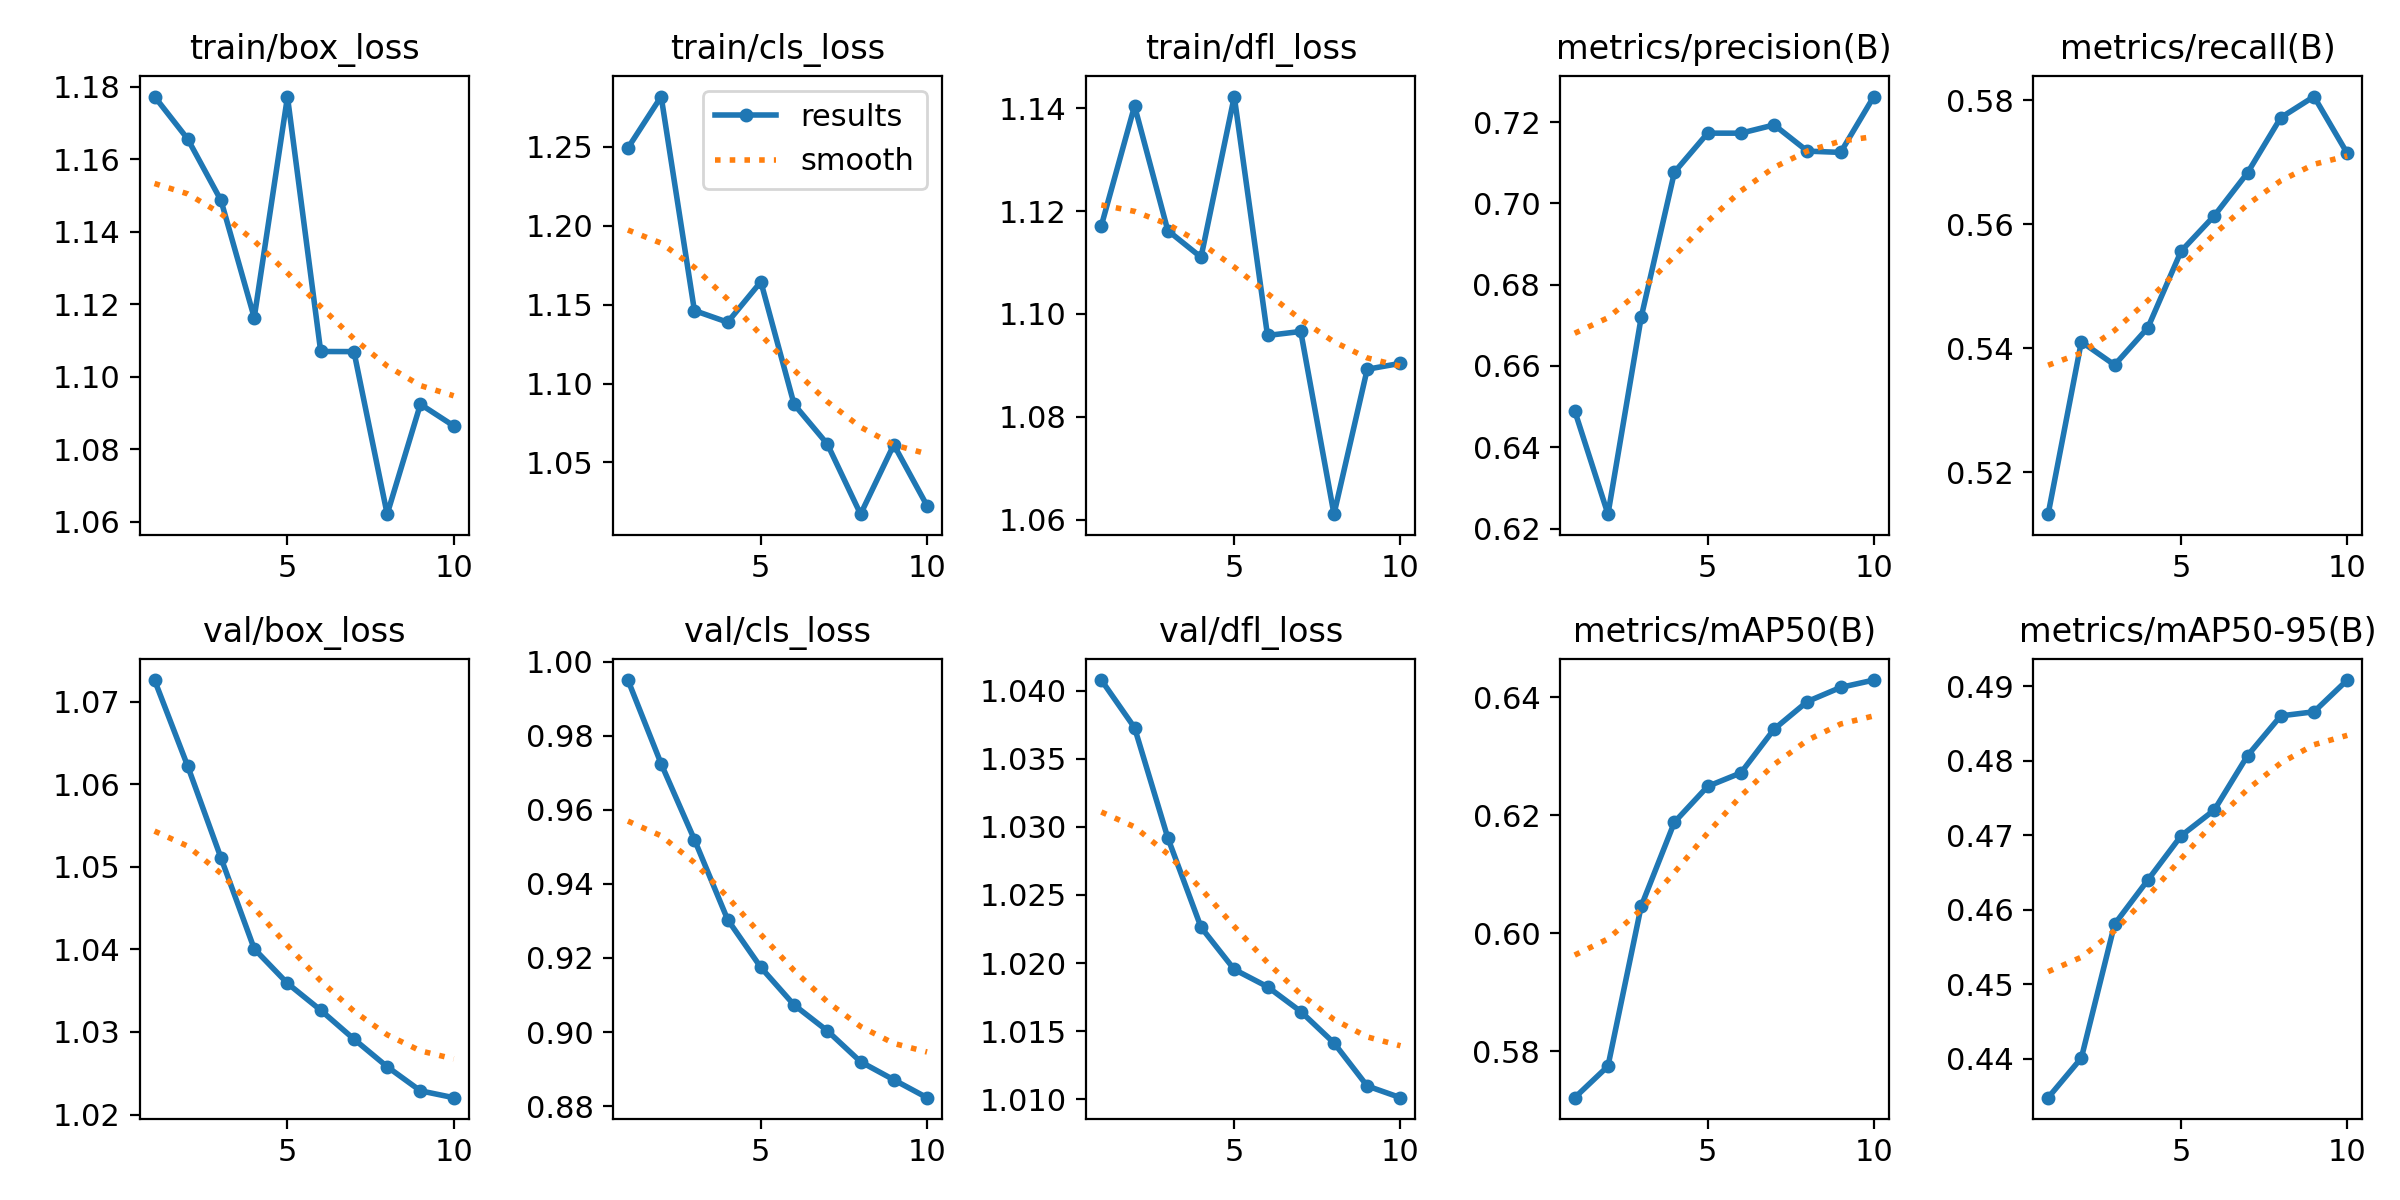

The data file committed next to this chart (first rows):
epoch, time, train/box_loss, train/cls_loss, train/dfl_loss, metrics/precision(B), metrics/recall(B), metrics/mAP50(B), metrics/mAP50-95(B), val/box_loss, val/cls_loss, val/dfl_loss, lr/pg0, lr/pg1, lr/pg2
1, 5.715, 1.177, 1.249, 1.117, 0.649, 0.5133, 0.5721, 0.4348, 1.073, 0.995, 1.041, 5.95e-06, 5.95e-06, 5.95e-06
2, 7.048, 1.166, 1.282, 1.14, 0.6236, 0.5411, 0.5775, 0.4401, 1.062, 0.9724, 1.037, 1.17941e-05, 1.17941e-05, 1.17941e-05
3, 8.383, 1.149, 1.146, 1.116, 0.672, 0.5373, 0.6046, 0.4581, 1.051, 0.9519, 1.029, 1.62245e-05, 1.62245e-05, 1.62245e-05
4, 9.757, 1.116, 1.139, 1.111, 0.7077, 0.5433, 0.6188, 0.464, 1.04, 0.9304, 1.023, 1.92411e-05, 1.92411e-05, 1.92411e-05
5, 11.11, 1.177, 1.165, 1.142, 0.7173, 0.5557, 0.6249, 0.4699, 1.036, 0.9174, 1.02, 2.0844e-05, 2.0844e-05, 2.0844e-05
6, 12.43, 1.107, 1.087, 1.096, 0.7173, 0.5614, 0.6272, 0.4734, 1.033, 0.9073, 1.018, 2.10333e-05, 2.10333e-05, 2.10333e-05
7, 13.72, 1.107, 1.062, 1.097, 0.7193, 0.5683, 0.6346, 0.4807, 1.029, 0.9003, 1.016, 1.98087e-05, 1.98087e-05, 1.98087e-05
8, 15.13, 1.062, 1.017, 1.061, 0.7128, 0.5772, 0.6393, 0.486, 1.026, 0.892, 1.014, 1.71705e-05, 1.71705e-05, 1.71705e-05
9, 16.43, 1.092, 1.061, 1.089, 0.7125, 0.5806, 0.6417, 0.4866, 1.023, 0.8871, 1.011, 1.31186e-05, 1.31186e-05, 1.31186e-05
10, 17.74, 1.087, 1.023, 1.09, 0.7263, 0.5714, 0.6429, 0.4908, 1.022, 0.8823, 1.01, 7.65289e-06, 7.65289e-06, 7.65289e-06
